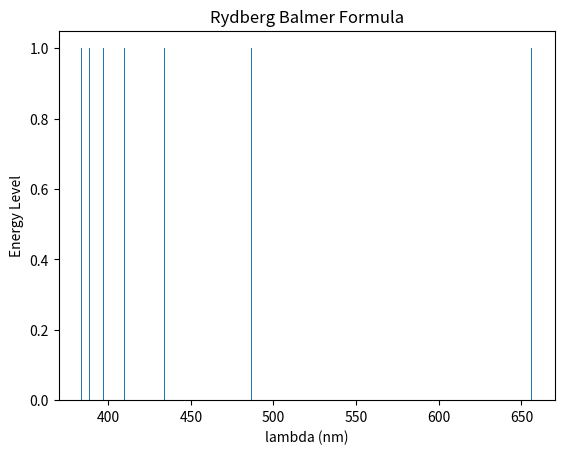

Write the Python code that produced this figure.
#!/usr/bin/python

from matplotlib import pyplot as plt
from numpy import *
import pylab

import numpy as np
import math

# balmer formula

R = 1. / 91.17636          # inverse rydberg in nm

high = 10                  # highest energy level to plot
n = np.arange(3, high, 1)  # energy levels from 3 to high
last = high - 2            # skip ground state

level2 = (1. / 2.) ** 2    # (1/2)^2
leveln = (1. / n) ** 2     # (1/n)^2

invlam = R * (level2 - leveln)  # balmer formula, inverse wavelength nm-1
lam = 1. / invlam               # convert to wavelength nm
#histo = np.histogram(lam,bins=500) # use small bin size to keep lines separate

plt.hist(lam, 500)
plt.xlabel('lambda (nm)')
plt.ylabel('Energy Level')
plt.title('Rydberg Balmer Formula')
#plt.show()

# save the figure to a file
plt.savefig('phys521_hw2_1.pdf')
plt.close()
